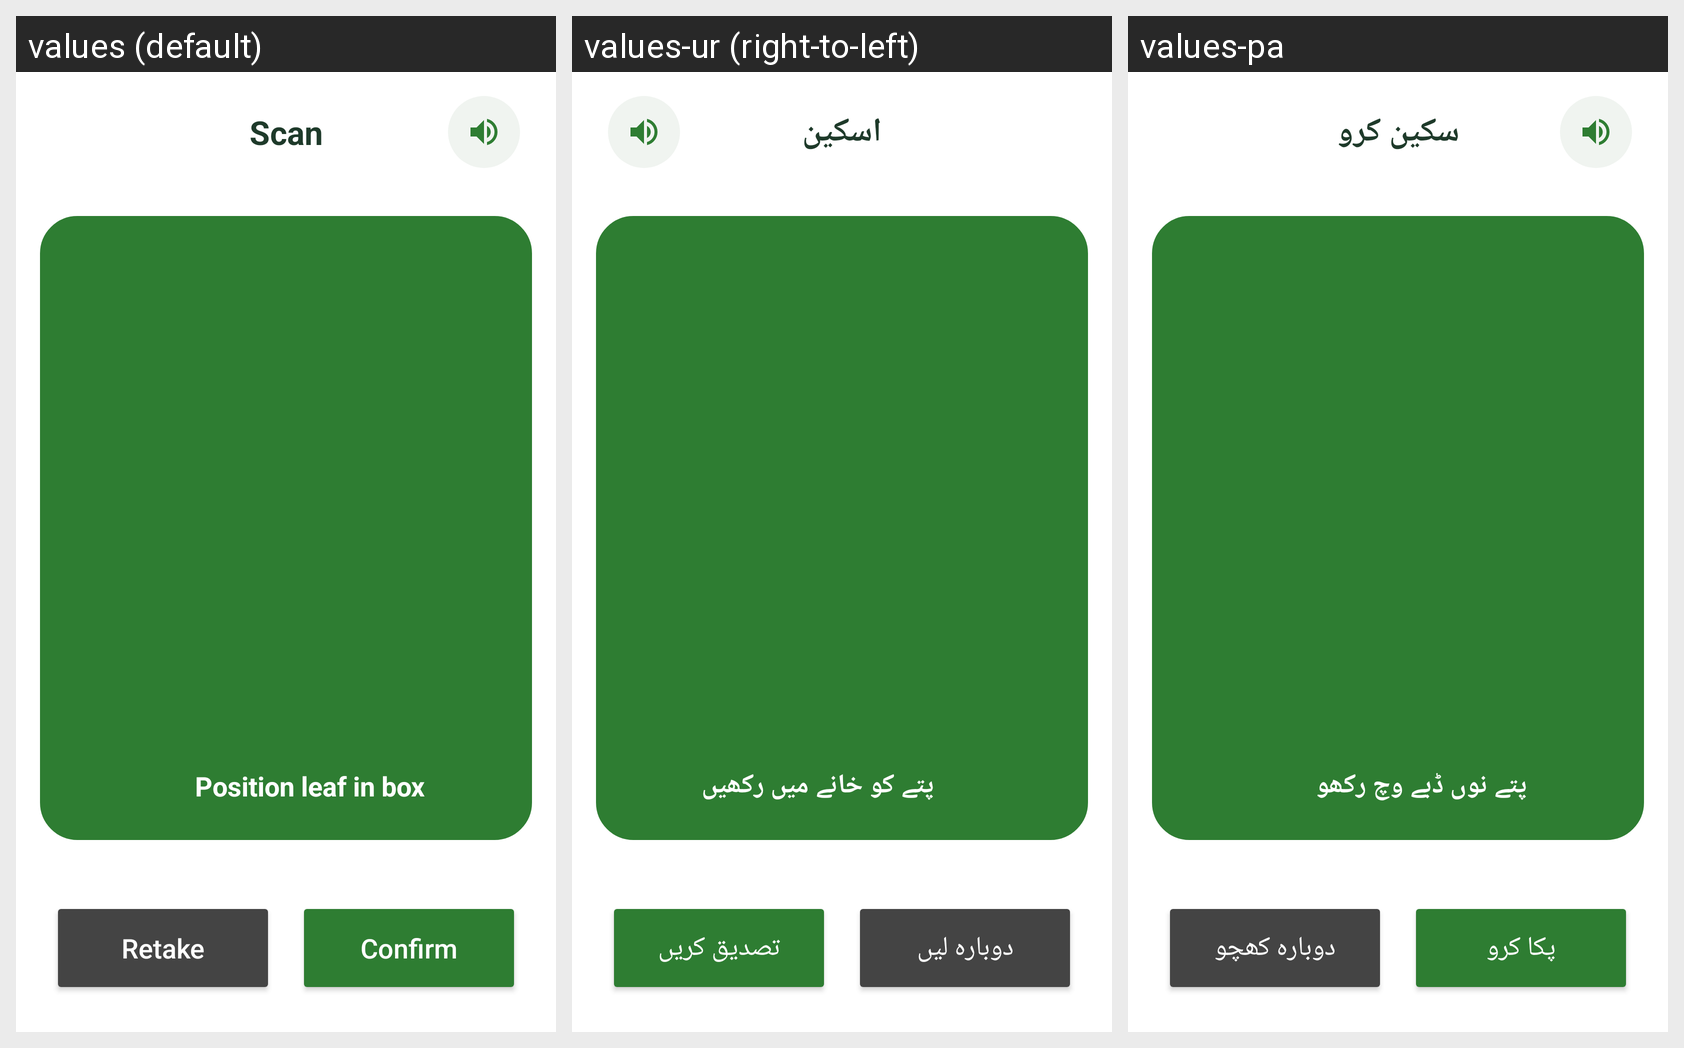

Strings drawn on this Android screen and how each of the app's shown locales translates them:
Android screen res/layout/activity_scan_preview.xml rendered under 3 locales, left to right: values (default), values-ur (right-to-left), values-pa. Device: Nexus 5 (rendered at 1080×1920; each locale shown at half size, 540×960, under a caption strip naming it); theme Theme.Sabzazaar.
Strings drawn on this screen, with the default value and each locale's value (text and hints the layout hard-codes, and strings that could not be matched under every locale, appear in the picture but are not listed):

title_scan
  values: Scan
  values-ur: اسکین
  values-pa: سکین کرو

position_leaf_hint
  values: Position leaf in box
  values-ur: پتے کو خانے میں رکھیں
  values-pa: پتے نوں ڈبے وچ رکھو

retake
  values: Retake
  values-ur: دوبارہ لیں
  values-pa: دوبارہ کھچو

confirm
  values: Confirm
  values-ur: تصدیق کریں
  values-pa: پکا کرو
